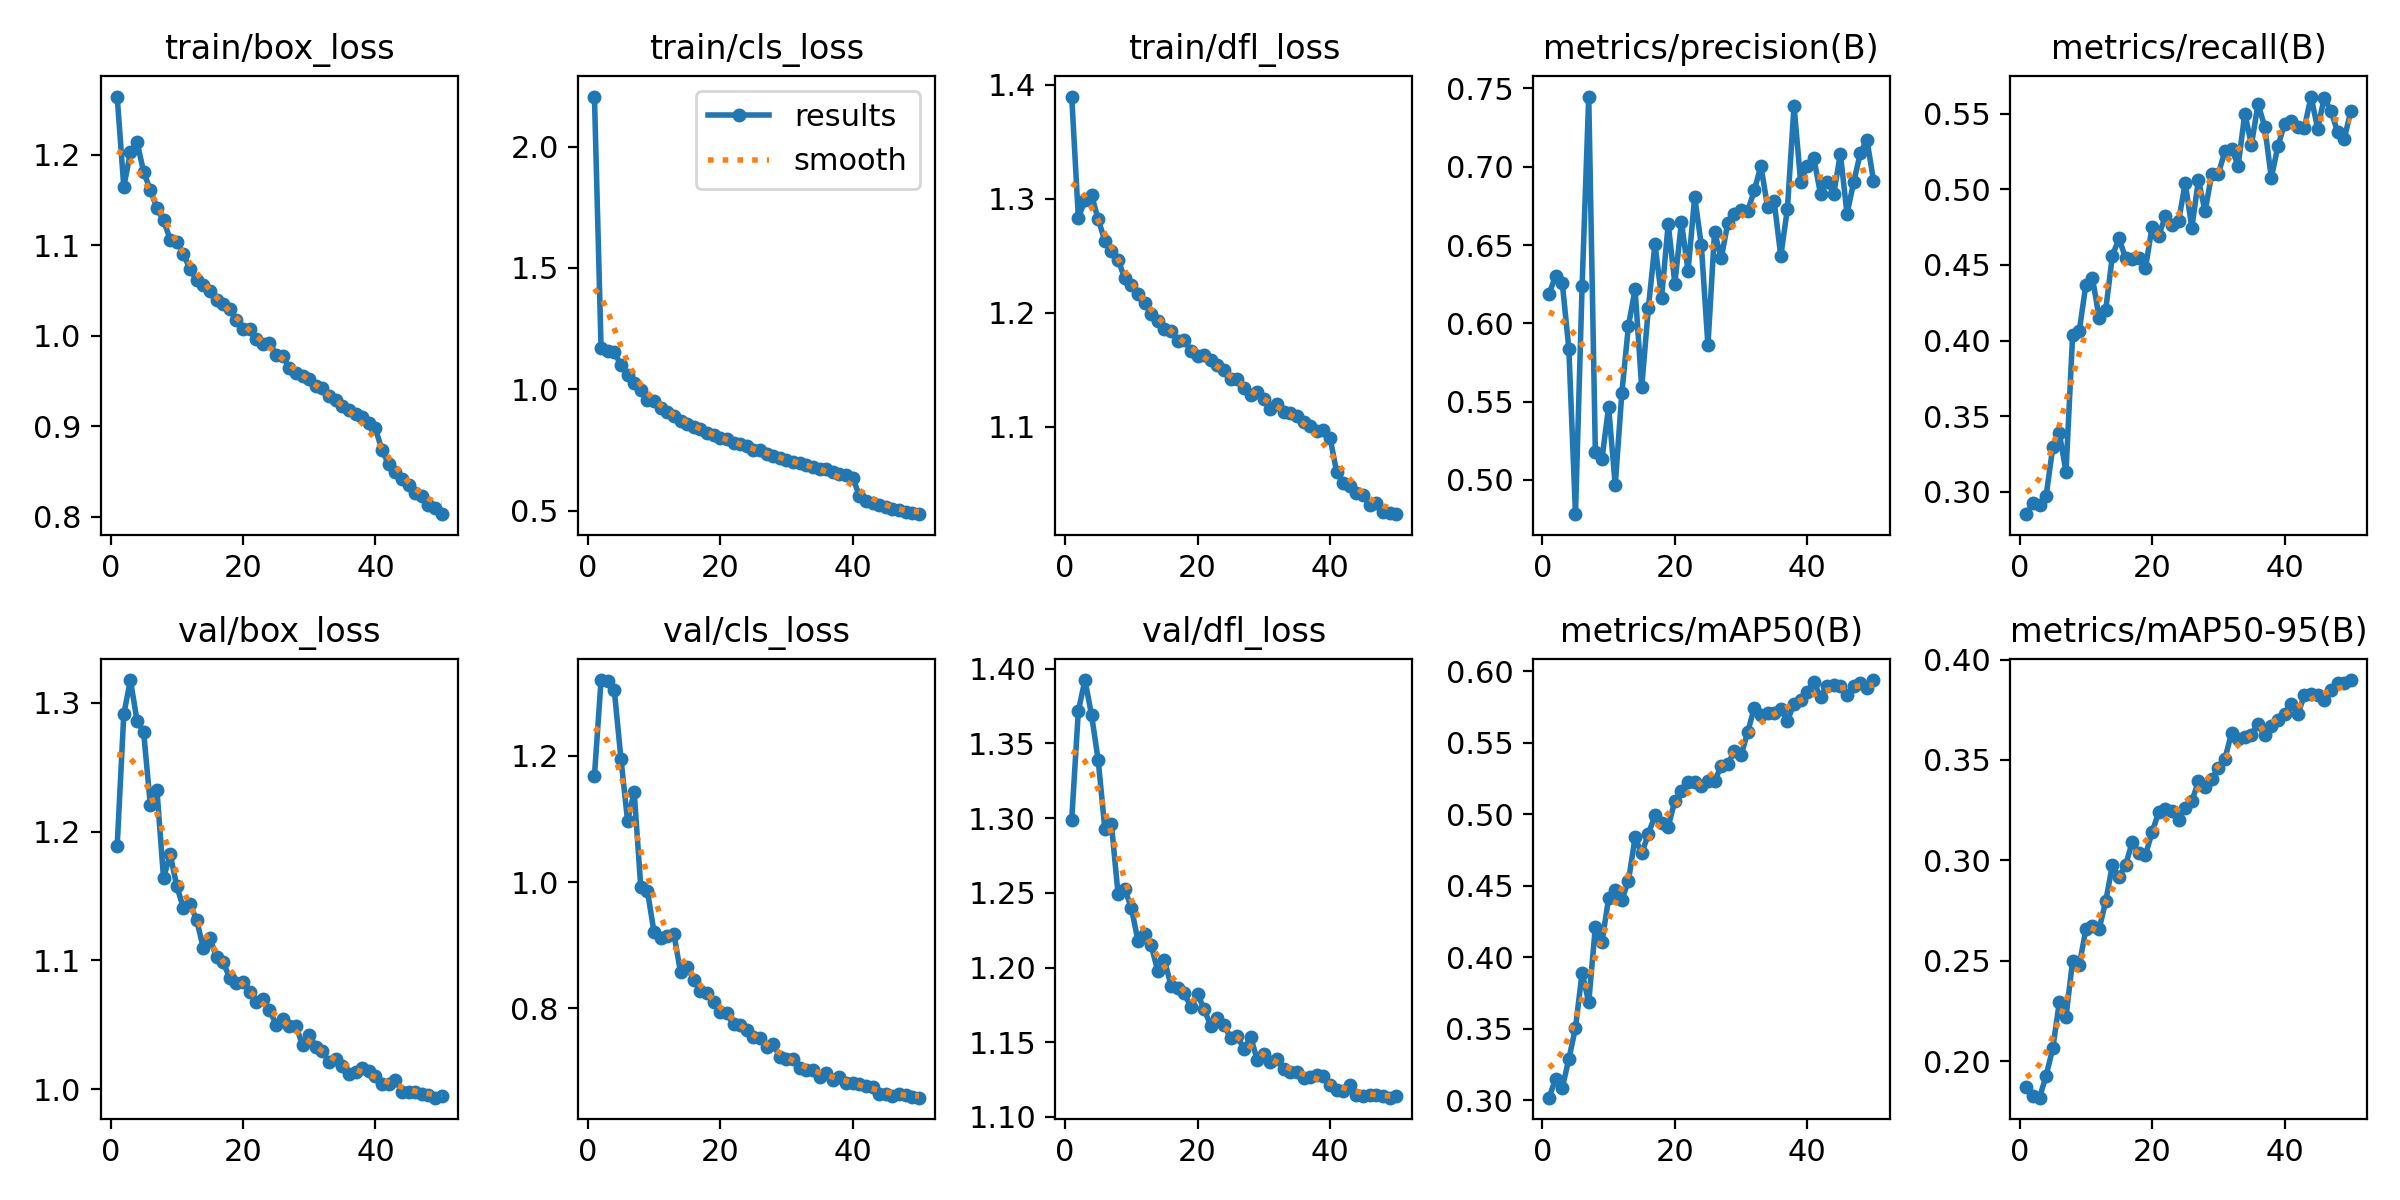

The table this chart was drawn from, first rows:
epoch, time, train/box_loss, train/cls_loss, train/dfl_loss, metrics/precision(B), metrics/recall(B), metrics/mAP50(B), metrics/mAP50-95(B), val/box_loss, val/cls_loss, val/dfl_loss, lr/pg0, lr/pg1, lr/pg2
1, 158.3, 1.264, 2.206, 1.39, 0.6189, 0.2852, 0.3019, 0.1873, 1.189, 1.168, 1.299, 0.0001571, 0.0001571, 0.0001571
2, 273.4, 1.165, 1.171, 1.283, 0.6301, 0.2926, 0.3151, 0.1829, 1.291, 1.32, 1.372, 0.0003095, 0.0003095, 0.0003095
3, 379.8, 1.203, 1.157, 1.299, 0.626, 0.2915, 0.3088, 0.1819, 1.318, 1.318, 1.392, 0.0004557, 0.0004557, 0.0004557
4, 492.9, 1.214, 1.152, 1.303, 0.5837, 0.2974, 0.3289, 0.1928, 1.286, 1.304, 1.369, 0.0004477, 0.0004477, 0.0004477
5, 599.1, 1.181, 1.1, 1.282, 0.4782, 0.3293, 0.3508, 0.2065, 1.277, 1.196, 1.339, 0.0004383, 0.0004383, 0.0004383
6, 723.3, 1.161, 1.06, 1.263, 0.624, 0.3386, 0.3892, 0.2296, 1.221, 1.097, 1.293, 0.0004289, 0.0004289, 0.0004289
7, 835.9, 1.141, 1.024, 1.254, 0.7448, 0.3132, 0.3685, 0.2222, 1.232, 1.143, 1.296, 0.0004195, 0.0004195, 0.0004195
8, 951.7, 1.128, 0.9967, 1.247, 0.5177, 0.4034, 0.4214, 0.2502, 1.164, 0.9916, 1.249, 0.00041, 0.00041, 0.00041
9, 1071, 1.106, 0.9574, 1.23, 0.5135, 0.4062, 0.4107, 0.2478, 1.182, 0.986, 1.252, 0.0004006, 0.0004006, 0.0004006
10, 1185, 1.103, 0.95, 1.225, 0.5466, 0.437, 0.4413, 0.2657, 1.158, 0.9207, 1.24, 0.0003912, 0.0003912, 0.0003912
11, 1291, 1.091, 0.9224, 1.216, 0.4967, 0.4412, 0.4469, 0.2676, 1.141, 0.9123, 1.218, 0.0003818, 0.0003818, 0.0003818
12, 1412, 1.073, 0.9058, 1.208, 0.5555, 0.415, 0.4403, 0.2658, 1.144, 0.9154, 1.223, 0.0003723, 0.0003723, 0.0003723
13, 1534, 1.062, 0.8904, 1.199, 0.5986, 0.4204, 0.4536, 0.2797, 1.131, 0.9174, 1.215, 0.0003629, 0.0003629, 0.0003629
14, 1652, 1.056, 0.8704, 1.193, 0.6217, 0.456, 0.4838, 0.2976, 1.11, 0.8573, 1.198, 0.0003535, 0.0003535, 0.0003535
15, 1773, 1.05, 0.8583, 1.186, 0.5592, 0.4676, 0.4726, 0.2917, 1.118, 0.8658, 1.205, 0.0003441, 0.0003441, 0.0003441
16, 1888, 1.039, 0.8441, 1.183, 0.6095, 0.4545, 0.4863, 0.2978, 1.102, 0.8454, 1.188, 0.0003346, 0.0003346, 0.0003346
17, 1997, 1.035, 0.8367, 1.175, 0.6508, 0.454, 0.4992, 0.3091, 1.099, 0.8275, 1.186, 0.0003252, 0.0003252, 0.0003252
18, 2108, 1.03, 0.82, 1.176, 0.6162, 0.4549, 0.4939, 0.3039, 1.086, 0.8243, 1.183, 0.0003158, 0.0003158, 0.0003158
19, 2219, 1.018, 0.8105, 1.167, 0.6636, 0.4481, 0.4913, 0.3029, 1.083, 0.8108, 1.173, 0.0003064, 0.0003064, 0.0003064
20, 2328, 1.007, 0.7969, 1.162, 0.6254, 0.4751, 0.5094, 0.314, 1.083, 0.7952, 1.182, 0.0002969, 0.0002969, 0.0002969
21, 2445, 1.007, 0.7934, 1.163, 0.6646, 0.4694, 0.5166, 0.3241, 1.076, 0.7927, 1.172, 0.0002875, 0.0002875, 0.0002875
22, 2559, 0.9968, 0.7799, 1.158, 0.6335, 0.4821, 0.5227, 0.3255, 1.068, 0.7748, 1.161, 0.0002781, 0.0002781, 0.0002781
23, 2670, 0.9913, 0.7726, 1.154, 0.6808, 0.4763, 0.5227, 0.3247, 1.07, 0.7743, 1.166, 0.0002687, 0.0002687, 0.0002687
24, 2777, 0.9925, 0.767, 1.15, 0.65, 0.4788, 0.5198, 0.3204, 1.062, 0.7652, 1.162, 0.0002592, 0.0002592, 0.0002592
25, 2882, 0.9792, 0.7504, 1.141, 0.586, 0.5042, 0.5233, 0.3261, 1.05, 0.7548, 1.153, 0.0002498, 0.0002498, 0.0002498
26, 2990, 0.9777, 0.7505, 1.141, 0.6585, 0.4747, 0.523, 0.3295, 1.055, 0.7529, 1.154, 0.0002404, 0.0002404, 0.0002404
27, 3102, 0.9643, 0.7344, 1.134, 0.6415, 0.5062, 0.5339, 0.3394, 1.049, 0.7395, 1.145, 0.000231, 0.000231, 0.000231
28, 3219, 0.9588, 0.7244, 1.128, 0.664, 0.4854, 0.535, 0.3365, 1.049, 0.7439, 1.154, 0.0002215, 0.0002215, 0.0002215
29, 3322, 0.956, 0.7173, 1.13, 0.6699, 0.5101, 0.5443, 0.3403, 1.034, 0.7231, 1.138, 0.0002121, 0.0002121, 0.0002121
30, 3432, 0.952, 0.709, 1.124, 0.6723, 0.5103, 0.5413, 0.3459, 1.042, 0.7195, 1.142, 0.0002027, 0.0002027, 0.0002027
31, 3548, 0.9449, 0.6997, 1.116, 0.6716, 0.5252, 0.5574, 0.3507, 1.033, 0.7202, 1.136, 0.0001933, 0.0001933, 0.0001933
32, 3659, 0.9424, 0.6955, 1.119, 0.685, 0.527, 0.5745, 0.3634, 1.029, 0.7055, 1.139, 0.0001838, 0.0001838, 0.0001838
33, 3772, 0.9329, 0.6861, 1.113, 0.7005, 0.5157, 0.5697, 0.3602, 1.021, 0.7029, 1.132, 0.0001744, 0.0001744, 0.0001744
34, 3888, 0.9285, 0.6779, 1.112, 0.6744, 0.5501, 0.5708, 0.3612, 1.023, 0.7034, 1.13, 0.000165, 0.000165, 0.000165
35, 3997, 0.9222, 0.6704, 1.109, 0.6779, 0.5295, 0.5706, 0.3626, 1.018, 0.6922, 1.13, 0.0001556, 0.0001556, 0.0001556
36, 4103, 0.9185, 0.6697, 1.104, 0.6429, 0.5566, 0.5737, 0.3681, 1.012, 0.6974, 1.126, 0.0001461, 0.0001461, 0.0001461
37, 4210, 0.9139, 0.6589, 1.101, 0.6731, 0.5415, 0.5655, 0.3622, 1.013, 0.6875, 1.127, 0.0001367, 0.0001367, 0.0001367
38, 4325, 0.9101, 0.6518, 1.096, 0.7389, 0.5076, 0.5772, 0.367, 1.016, 0.6917, 1.128, 0.0001273, 0.0001273, 0.0001273
39, 4429, 0.9037, 0.645, 1.097, 0.6903, 0.5285, 0.5799, 0.37, 1.014, 0.6823, 1.128, 0.0001179, 0.0001179, 0.0001179
40, 4531, 0.8976, 0.6353, 1.09, 0.7007, 0.5433, 0.5853, 0.373, 1.01, 0.6829, 1.121, 0.0001084, 0.0001084, 0.0001084
41, 4634, 0.8733, 0.5616, 1.06, 0.7053, 0.5454, 0.5924, 0.3781, 1.004, 0.6801, 1.118, 9.9008e-05, 9.9008e-05, 9.9008e-05
42, 4735, 0.858, 0.5394, 1.051, 0.6825, 0.5413, 0.5818, 0.3728, 1.004, 0.6773, 1.117, 8.95832e-05, 8.95832e-05, 8.95832e-05
43, 4835, 0.8497, 0.5323, 1.048, 0.6905, 0.5408, 0.5898, 0.3822, 1.007, 0.6759, 1.122, 8.01584e-05, 8.01584e-05, 8.01584e-05
44, 4953, 0.8416, 0.521, 1.042, 0.6827, 0.5614, 0.5906, 0.3829, 0.9981, 0.6639, 1.114, 7.07336e-05, 7.07336e-05, 7.07336e-05
45, 5059, 0.8355, 0.5155, 1.04, 0.7081, 0.5401, 0.5898, 0.3821, 0.9978, 0.6652, 1.114, 6.13088e-05, 6.13088e-05, 6.13088e-05
46, 5152, 0.8264, 0.5065, 1.031, 0.67, 0.5606, 0.5834, 0.3799, 0.9982, 0.6615, 1.115, 5.1884e-05, 5.1884e-05, 5.1884e-05
47, 5275, 0.8231, 0.5028, 1.033, 0.69, 0.5517, 0.5896, 0.3847, 0.9962, 0.665, 1.115, 4.24592e-05, 4.24592e-05, 4.24592e-05
48, 5384, 0.8135, 0.4919, 1.025, 0.7085, 0.5382, 0.5916, 0.3885, 0.9958, 0.6624, 1.114, 3.30344e-05, 3.30344e-05, 3.30344e-05
49, 5484, 0.8093, 0.4886, 1.024, 0.7174, 0.5332, 0.5885, 0.3881, 0.9935, 0.6596, 1.113, 2.36096e-05, 2.36096e-05, 2.36096e-05
50, 5584, 0.8029, 0.4849, 1.023, 0.6912, 0.5516, 0.5938, 0.3898, 0.9949, 0.6589, 1.114, 1.41848e-05, 1.41848e-05, 1.41848e-05
